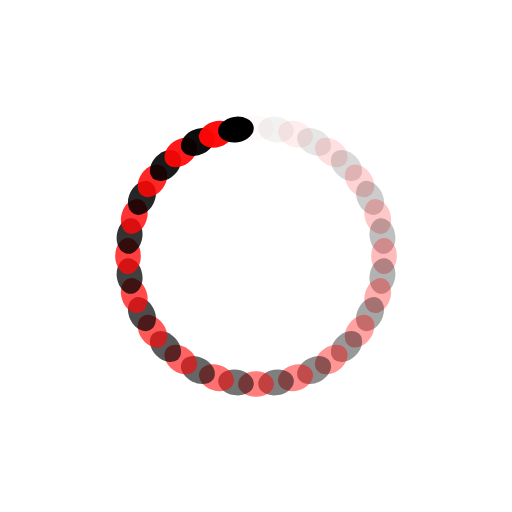
t = 0.00 s
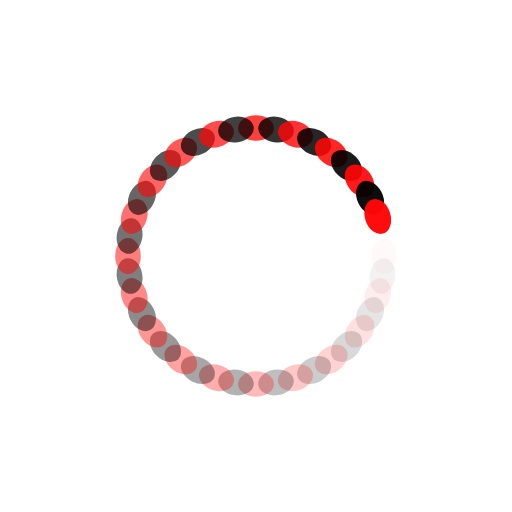
t = 0.16 s
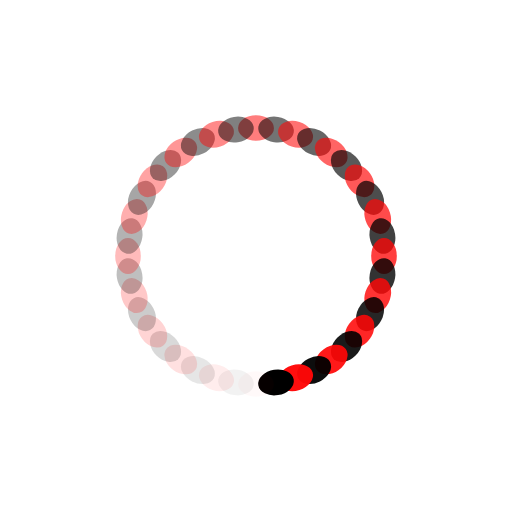
t = 0.32 s
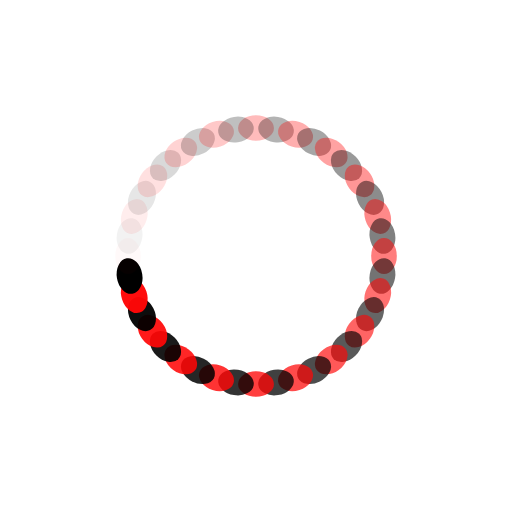
t = 0.48 s

The animated SVG that drew these frames (rendered in a browser with its animation timeline set to each time). Animation: 40 SMIL elements (animate=40); one cycle of 0.65 s, repeats indefinitely.

<?xml version="1.0" encoding="utf-8"?>
<svg xmlns="http://www.w3.org/2000/svg" xmlns:xlink="http://www.w3.org/1999/xlink" style="margin: auto; background: none; display: block; shape-rendering: auto;" width="203px" height="203px" viewBox="0 0 100 100" preserveAspectRatio="xMidYMid">
<g transform="rotate(0 50 50)">
  <rect x="46.5" y="22.5" rx="3.5" ry="2.5" width="7" height="5" fill="#ff0707">
    <animate attributeName="opacity" values="1;0" keyTimes="0;1" dur="0.6451612903225806s" begin="-0.6290322580645161s" repeatCount="indefinite"></animate>
  </rect>
</g><g transform="rotate(9 50 50)">
  <rect x="46.5" y="22.5" rx="3.5" ry="2.5" width="7" height="5" fill="#000000">
    <animate attributeName="opacity" values="1;0" keyTimes="0;1" dur="0.6451612903225806s" begin="-0.6129032258064516s" repeatCount="indefinite"></animate>
  </rect>
</g><g transform="rotate(18 50 50)">
  <rect x="46.5" y="22.5" rx="3.5" ry="2.5" width="7" height="5" fill="#ff0707">
    <animate attributeName="opacity" values="1;0" keyTimes="0;1" dur="0.6451612903225806s" begin="-0.5967741935483871s" repeatCount="indefinite"></animate>
  </rect>
</g><g transform="rotate(27 50 50)">
  <rect x="46.5" y="22.5" rx="3.5" ry="2.5" width="7" height="5" fill="#000000">
    <animate attributeName="opacity" values="1;0" keyTimes="0;1" dur="0.6451612903225806s" begin="-0.5806451612903226s" repeatCount="indefinite"></animate>
  </rect>
</g><g transform="rotate(36 50 50)">
  <rect x="46.5" y="22.5" rx="3.5" ry="2.5" width="7" height="5" fill="#ff0707">
    <animate attributeName="opacity" values="1;0" keyTimes="0;1" dur="0.6451612903225806s" begin="-0.5645161290322581s" repeatCount="indefinite"></animate>
  </rect>
</g><g transform="rotate(45 50 50)">
  <rect x="46.5" y="22.5" rx="3.5" ry="2.5" width="7" height="5" fill="#000000">
    <animate attributeName="opacity" values="1;0" keyTimes="0;1" dur="0.6451612903225806s" begin="-0.5483870967741935s" repeatCount="indefinite"></animate>
  </rect>
</g><g transform="rotate(54 50 50)">
  <rect x="46.5" y="22.5" rx="3.5" ry="2.5" width="7" height="5" fill="#ff0707">
    <animate attributeName="opacity" values="1;0" keyTimes="0;1" dur="0.6451612903225806s" begin="-0.532258064516129s" repeatCount="indefinite"></animate>
  </rect>
</g><g transform="rotate(63 50 50)">
  <rect x="46.5" y="22.5" rx="3.5" ry="2.5" width="7" height="5" fill="#000000">
    <animate attributeName="opacity" values="1;0" keyTimes="0;1" dur="0.6451612903225806s" begin="-0.5161290322580645s" repeatCount="indefinite"></animate>
  </rect>
</g><g transform="rotate(72 50 50)">
  <rect x="46.5" y="22.5" rx="3.5" ry="2.5" width="7" height="5" fill="#ff0707">
    <animate attributeName="opacity" values="1;0" keyTimes="0;1" dur="0.6451612903225806s" begin="-0.5s" repeatCount="indefinite"></animate>
  </rect>
</g><g transform="rotate(81 50 50)">
  <rect x="46.5" y="22.5" rx="3.5" ry="2.5" width="7" height="5" fill="#000000">
    <animate attributeName="opacity" values="1;0" keyTimes="0;1" dur="0.6451612903225806s" begin="-0.4838709677419355s" repeatCount="indefinite"></animate>
  </rect>
</g><g transform="rotate(90 50 50)">
  <rect x="46.5" y="22.5" rx="3.5" ry="2.5" width="7" height="5" fill="#ff0707">
    <animate attributeName="opacity" values="1;0" keyTimes="0;1" dur="0.6451612903225806s" begin="-0.46774193548387094s" repeatCount="indefinite"></animate>
  </rect>
</g><g transform="rotate(99 50 50)">
  <rect x="46.5" y="22.5" rx="3.5" ry="2.5" width="7" height="5" fill="#000000">
    <animate attributeName="opacity" values="1;0" keyTimes="0;1" dur="0.6451612903225806s" begin="-0.45161290322580644s" repeatCount="indefinite"></animate>
  </rect>
</g><g transform="rotate(108 50 50)">
  <rect x="46.5" y="22.5" rx="3.5" ry="2.5" width="7" height="5" fill="#ff0707">
    <animate attributeName="opacity" values="1;0" keyTimes="0;1" dur="0.6451612903225806s" begin="-0.43548387096774194s" repeatCount="indefinite"></animate>
  </rect>
</g><g transform="rotate(117 50 50)">
  <rect x="46.5" y="22.5" rx="3.5" ry="2.5" width="7" height="5" fill="#000000">
    <animate attributeName="opacity" values="1;0" keyTimes="0;1" dur="0.6451612903225806s" begin="-0.41935483870967744s" repeatCount="indefinite"></animate>
  </rect>
</g><g transform="rotate(126 50 50)">
  <rect x="46.5" y="22.5" rx="3.5" ry="2.5" width="7" height="5" fill="#ff0707">
    <animate attributeName="opacity" values="1;0" keyTimes="0;1" dur="0.6451612903225806s" begin="-0.4032258064516129s" repeatCount="indefinite"></animate>
  </rect>
</g><g transform="rotate(135 50 50)">
  <rect x="46.5" y="22.5" rx="3.5" ry="2.5" width="7" height="5" fill="#000000">
    <animate attributeName="opacity" values="1;0" keyTimes="0;1" dur="0.6451612903225806s" begin="-0.3870967741935484s" repeatCount="indefinite"></animate>
  </rect>
</g><g transform="rotate(144 50 50)">
  <rect x="46.5" y="22.5" rx="3.5" ry="2.5" width="7" height="5" fill="#ff0707">
    <animate attributeName="opacity" values="1;0" keyTimes="0;1" dur="0.6451612903225806s" begin="-0.3709677419354839s" repeatCount="indefinite"></animate>
  </rect>
</g><g transform="rotate(153 50 50)">
  <rect x="46.5" y="22.5" rx="3.5" ry="2.5" width="7" height="5" fill="#000000">
    <animate attributeName="opacity" values="1;0" keyTimes="0;1" dur="0.6451612903225806s" begin="-0.3548387096774194s" repeatCount="indefinite"></animate>
  </rect>
</g><g transform="rotate(162 50 50)">
  <rect x="46.5" y="22.5" rx="3.5" ry="2.5" width="7" height="5" fill="#ff0707">
    <animate attributeName="opacity" values="1;0" keyTimes="0;1" dur="0.6451612903225806s" begin="-0.3387096774193548s" repeatCount="indefinite"></animate>
  </rect>
</g><g transform="rotate(171 50 50)">
  <rect x="46.5" y="22.5" rx="3.5" ry="2.5" width="7" height="5" fill="#000000">
    <animate attributeName="opacity" values="1;0" keyTimes="0;1" dur="0.6451612903225806s" begin="-0.3225806451612903s" repeatCount="indefinite"></animate>
  </rect>
</g><g transform="rotate(180 50 50)">
  <rect x="46.5" y="22.5" rx="3.5" ry="2.5" width="7" height="5" fill="#ff0707">
    <animate attributeName="opacity" values="1;0" keyTimes="0;1" dur="0.6451612903225806s" begin="-0.3064516129032258s" repeatCount="indefinite"></animate>
  </rect>
</g><g transform="rotate(189 50 50)">
  <rect x="46.5" y="22.5" rx="3.5" ry="2.5" width="7" height="5" fill="#000000">
    <animate attributeName="opacity" values="1;0" keyTimes="0;1" dur="0.6451612903225806s" begin="-0.2903225806451613s" repeatCount="indefinite"></animate>
  </rect>
</g><g transform="rotate(198 50 50)">
  <rect x="46.5" y="22.5" rx="3.5" ry="2.5" width="7" height="5" fill="#ff0707">
    <animate attributeName="opacity" values="1;0" keyTimes="0;1" dur="0.6451612903225806s" begin="-0.27419354838709675s" repeatCount="indefinite"></animate>
  </rect>
</g><g transform="rotate(207 50 50)">
  <rect x="46.5" y="22.5" rx="3.5" ry="2.5" width="7" height="5" fill="#000000">
    <animate attributeName="opacity" values="1;0" keyTimes="0;1" dur="0.6451612903225806s" begin="-0.25806451612903225s" repeatCount="indefinite"></animate>
  </rect>
</g><g transform="rotate(216 50 50)">
  <rect x="46.5" y="22.5" rx="3.5" ry="2.5" width="7" height="5" fill="#ff0707">
    <animate attributeName="opacity" values="1;0" keyTimes="0;1" dur="0.6451612903225806s" begin="-0.24193548387096775s" repeatCount="indefinite"></animate>
  </rect>
</g><g transform="rotate(225 50 50)">
  <rect x="46.5" y="22.5" rx="3.5" ry="2.5" width="7" height="5" fill="#000000">
    <animate attributeName="opacity" values="1;0" keyTimes="0;1" dur="0.6451612903225806s" begin="-0.22580645161290322s" repeatCount="indefinite"></animate>
  </rect>
</g><g transform="rotate(234 50 50)">
  <rect x="46.5" y="22.5" rx="3.5" ry="2.5" width="7" height="5" fill="#ff0707">
    <animate attributeName="opacity" values="1;0" keyTimes="0;1" dur="0.6451612903225806s" begin="-0.20967741935483872s" repeatCount="indefinite"></animate>
  </rect>
</g><g transform="rotate(243 50 50)">
  <rect x="46.5" y="22.5" rx="3.5" ry="2.5" width="7" height="5" fill="#000000">
    <animate attributeName="opacity" values="1;0" keyTimes="0;1" dur="0.6451612903225806s" begin="-0.1935483870967742s" repeatCount="indefinite"></animate>
  </rect>
</g><g transform="rotate(252 50 50)">
  <rect x="46.5" y="22.5" rx="3.5" ry="2.5" width="7" height="5" fill="#ff0707">
    <animate attributeName="opacity" values="1;0" keyTimes="0;1" dur="0.6451612903225806s" begin="-0.1774193548387097s" repeatCount="indefinite"></animate>
  </rect>
</g><g transform="rotate(261 50 50)">
  <rect x="46.5" y="22.5" rx="3.5" ry="2.5" width="7" height="5" fill="#000000">
    <animate attributeName="opacity" values="1;0" keyTimes="0;1" dur="0.6451612903225806s" begin="-0.16129032258064516s" repeatCount="indefinite"></animate>
  </rect>
</g><g transform="rotate(270 50 50)">
  <rect x="46.5" y="22.5" rx="3.5" ry="2.5" width="7" height="5" fill="#ff0707">
    <animate attributeName="opacity" values="1;0" keyTimes="0;1" dur="0.6451612903225806s" begin="-0.14516129032258066s" repeatCount="indefinite"></animate>
  </rect>
</g><g transform="rotate(279 50 50)">
  <rect x="46.5" y="22.5" rx="3.5" ry="2.5" width="7" height="5" fill="#000000">
    <animate attributeName="opacity" values="1;0" keyTimes="0;1" dur="0.6451612903225806s" begin="-0.12903225806451613s" repeatCount="indefinite"></animate>
  </rect>
</g><g transform="rotate(288 50 50)">
  <rect x="46.5" y="22.5" rx="3.5" ry="2.5" width="7" height="5" fill="#ff0707">
    <animate attributeName="opacity" values="1;0" keyTimes="0;1" dur="0.6451612903225806s" begin="-0.11290322580645161s" repeatCount="indefinite"></animate>
  </rect>
</g><g transform="rotate(297 50 50)">
  <rect x="46.5" y="22.5" rx="3.5" ry="2.5" width="7" height="5" fill="#000000">
    <animate attributeName="opacity" values="1;0" keyTimes="0;1" dur="0.6451612903225806s" begin="-0.0967741935483871s" repeatCount="indefinite"></animate>
  </rect>
</g><g transform="rotate(306 50 50)">
  <rect x="46.5" y="22.5" rx="3.5" ry="2.5" width="7" height="5" fill="#ff0707">
    <animate attributeName="opacity" values="1;0" keyTimes="0;1" dur="0.6451612903225806s" begin="-0.08064516129032258s" repeatCount="indefinite"></animate>
  </rect>
</g><g transform="rotate(315 50 50)">
  <rect x="46.5" y="22.5" rx="3.5" ry="2.5" width="7" height="5" fill="#000000">
    <animate attributeName="opacity" values="1;0" keyTimes="0;1" dur="0.6451612903225806s" begin="-0.06451612903225806s" repeatCount="indefinite"></animate>
  </rect>
</g><g transform="rotate(324 50 50)">
  <rect x="46.5" y="22.5" rx="3.5" ry="2.5" width="7" height="5" fill="#ff0707">
    <animate attributeName="opacity" values="1;0" keyTimes="0;1" dur="0.6451612903225806s" begin="-0.04838709677419355s" repeatCount="indefinite"></animate>
  </rect>
</g><g transform="rotate(333 50 50)">
  <rect x="46.5" y="22.5" rx="3.5" ry="2.5" width="7" height="5" fill="#000000">
    <animate attributeName="opacity" values="1;0" keyTimes="0;1" dur="0.6451612903225806s" begin="-0.03225806451612903s" repeatCount="indefinite"></animate>
  </rect>
</g><g transform="rotate(342 50 50)">
  <rect x="46.5" y="22.5" rx="3.5" ry="2.5" width="7" height="5" fill="#ff0707">
    <animate attributeName="opacity" values="1;0" keyTimes="0;1" dur="0.6451612903225806s" begin="-0.016129032258064516s" repeatCount="indefinite"></animate>
  </rect>
</g><g transform="rotate(351 50 50)">
  <rect x="46.5" y="22.5" rx="3.5" ry="2.5" width="7" height="5" fill="#000000">
    <animate attributeName="opacity" values="1;0" keyTimes="0;1" dur="0.6451612903225806s" begin="0s" repeatCount="indefinite"></animate>
  </rect>
</g>
<!-- [ldio] generated by https://loading.io/ --></svg>